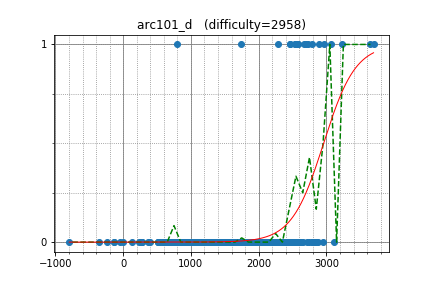

Values plotted in this chart, from the file beside it:
LHiC, 3695.879232, 1
samjia2000, 2733, 1
cospleermusora, 3636, 1
DEGwer, 3224, 1
ftiasch, 2705, 1
diamond_duke, 2584, 1
mmaxio, 2959, 1
re_sha, 2468, 1
Pulmn, 2456, 1
zltttjm, 2538, 1
BLeaves, 791.5, 1
kobae964, 2824, 0
wo01, 2791, 1
satashun, 2581, 0
Hec, 2379, 0
dohatsutsu, 2281, 1
pekempey, 2377, 0
kcm1700, 2578, 1
KrK, 2833, 0
WA_TLE, 3071, 1
Motarack, 2232, 0
fedosik, 2133, 0
Nurlykhan, 1743, 1
kawatea, 2883, 1
camypaper, 2782, 0
Kmcode, 2530, 1
funcsr, 2452, 0
logicmachine, 2665, 1
beet, 2575, 0
gritukan, 2659, 0
palayutm, 2622, 0
supy, 2376, 0
abc123, 2453, 0
zscoder, 2743, 0
Hasan0540, 2104, 0
maryanna2016, 3110, 0
TangentDay, 2570, 0
FCB1234, 2392, 0
t0urist, 2374, 0
jah_melon, 1600, 0
ibuki_suika, 2134, 0
kotamanegi, 2092, 0
sfiction, 2849, 0
BaKIn, 2444, 0
progmatic, 2343, 0
startcpp, 2054, 0
Frost, 2528, 0
dingxiaoman, 1986, 0
uwi, 2948, 0
Anoxx, 2229, 0
dsgsjk, 1724, 0
FMota, 2209, 0
joudzouzou, 1914, 0
nikutto, 2337, 0
ei13333, 2431, 0
pllk, 2136, 0
sheyasutaka, 2147, 0
olphe, 2173, 0
zerokugi, 2709, 0
splittinghares, 2793, 0
noshi91, 2249, 0
... 739 more rows
